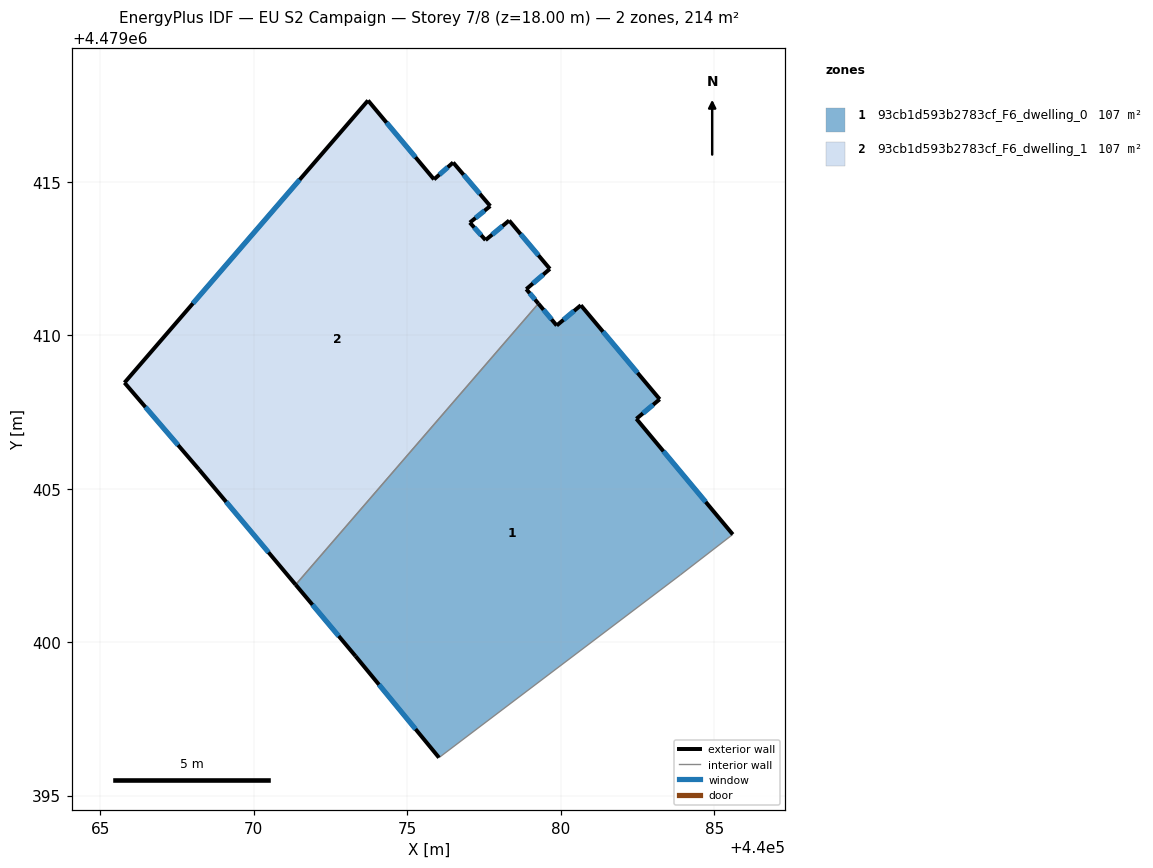
=== STOREY PLAN SPEC (per zone: floor XY polygon, exterior-wall plan segments, windows/doors) ===
zone 1: 93cb1d593b2783cf_F6_dwelling_0  (106.9 m²)
  floor: (440083.23, 4479407.91) (440082.47, 4479407.28) (440085.61, 4479403.51) (440083.90, 4479402.19) (440076.04, 4479396.24) (440073.32, 4479399.54) (440071.37, 4479401.87) (440079.27, 4479411.03) (440079.87, 4479410.32) (440080.66, 4479410.97)
  exterior wall: (440082.47, 4479407.28) – (440083.23, 4479407.91)  [1.0 m]
    window: (440082.68, 4479407.45) – (440083.01, 4479407.73)  [0.6 m²]
  exterior wall: (440085.61, 4479403.51) – (440082.47, 4479407.28)  [4.9 m]
    window: (440084.73, 4479404.57) – (440083.35, 4479406.22)  [2.8 m²]
  exterior wall: (440073.32, 4479399.54) – (440076.04, 4479396.24)  [4.3 m]
    window: (440074.08, 4479398.62) – (440075.27, 4479397.17)  [2.5 m²]
  exterior wall: (440071.37, 4479401.87) – (440073.32, 4479399.54)  [3.0 m]
    window: (440071.91, 4479401.22) – (440072.77, 4479400.20)  [1.7 m²]
  exterior wall: (440079.87, 4479410.32) – (440079.27, 4479411.03)  [0.9 m]
    window: (440079.70, 4479410.52) – (440079.44, 4479410.83)  [0.5 m²]
  exterior wall: (440080.66, 4479410.97) – (440079.87, 4479410.32)  [1.0 m]
    window: (440080.44, 4479410.79) – (440080.09, 4479410.50)  [0.6 m²]
  exterior wall: (440083.23, 4479407.91) – (440080.66, 4479410.97)  [4.0 m]
    window: (440082.51, 4479408.77) – (440081.38, 4479410.11)  [2.3 m²]
  interior walls: 3
zone 2: 93cb1d593b2783cf_F6_dwelling_1  (106.8 m²)
  floor: (440076.50, 4479415.63) (440077.71, 4479414.21) (440077.04, 4479413.67) (440077.55, 4479413.10) (440078.32, 4479413.74) (440079.65, 4479412.16) (440078.88, 4479411.50) (440079.27, 4479411.03) (440071.37, 4479401.87) (440068.22, 4479405.62) (440065.79, 4479408.45) (440073.72, 4479417.65) (440075.87, 4479415.08)
  exterior wall: (440077.55, 4479413.10) – (440077.04, 4479413.67)  [0.8 m]
    window: (440077.41, 4479413.26) – (440077.18, 4479413.51)  [0.4 m²]
  exterior wall: (440078.32, 4479413.74) – (440077.55, 4479413.10)  [1.0 m]
    window: (440078.11, 4479413.56) – (440077.77, 4479413.28)  [0.6 m²]
  exterior wall: (440079.65, 4479412.16) – (440078.32, 4479413.74)  [2.1 m]
    window: (440079.28, 4479412.60) – (440078.69, 4479413.29)  [1.2 m²]
  exterior wall: (440078.88, 4479411.50) – (440079.65, 4479412.16)  [1.0 m]
    window: (440079.10, 4479411.69) – (440079.43, 4479411.97)  [0.6 m²]
  exterior wall: (440079.27, 4479411.03) – (440078.88, 4479411.50)  [0.6 m]
    window: (440079.16, 4479411.16) – (440078.99, 4479411.37)  [0.4 m²]
  exterior wall: (440068.22, 4479405.62) – (440071.37, 4479401.87)  [4.9 m]
    window: (440069.10, 4479404.57) – (440070.48, 4479402.92)  [2.8 m²]
  exterior wall: (440065.79, 4479408.45) – (440068.22, 4479405.62)  [3.7 m]
    window: (440066.47, 4479407.66) – (440067.54, 4479406.42)  [2.1 m²]
  exterior wall: (440073.72, 4479417.65) – (440065.79, 4479408.45)  [12.1 m]
    window: (440071.50, 4479415.06) – (440068.02, 4479411.03)  [7.0 m²]
  exterior wall: (440075.87, 4479415.08) – (440073.72, 4479417.65)  [3.4 m]
    window: (440075.27, 4479415.80) – (440074.33, 4479416.92)  [1.9 m²]
  exterior wall: (440076.50, 4479415.63) – (440075.87, 4479415.08)  [0.8 m]
    window: (440076.32, 4479415.47) – (440076.05, 4479415.23)  [0.5 m²]
  exterior wall: (440077.71, 4479414.21) – (440076.50, 4479415.63)  [1.9 m]
    window: (440077.37, 4479414.61) – (440076.84, 4479415.23)  [1.1 m²]
  exterior wall: (440077.04, 4479413.67) – (440077.71, 4479414.21)  [0.9 m]
    window: (440077.23, 4479413.82) – (440077.52, 4479414.06)  [0.5 m²]
  interior walls: 1

=== DERIVED (storey summary) ===
Building: EU S2 Campaign
Storey: 7 of 8  (floor level z = 18.00 m)
Storey gross floor area: 213.7 m²
Zones on this storey: 2
  - 93cb1d593b2783cf_F6_dwelling_0: floor 106.9 m²; exterior wall 19.2 m (57.5 m²); 7 window(s) 11.0 m²; WWR 19.2%
  - 93cb1d593b2783cf_F6_dwelling_1: floor 106.8 m²; exterior wall 33.1 m (99.4 m²); 12 window(s) 19.1 m²; WWR 19.2%
Zone adjacency (shared interzone walls):
  - 93cb1d593b2783cf_F6_dwelling_0 ↔ 93cb1d593b2783cf_F6_dwelling_1